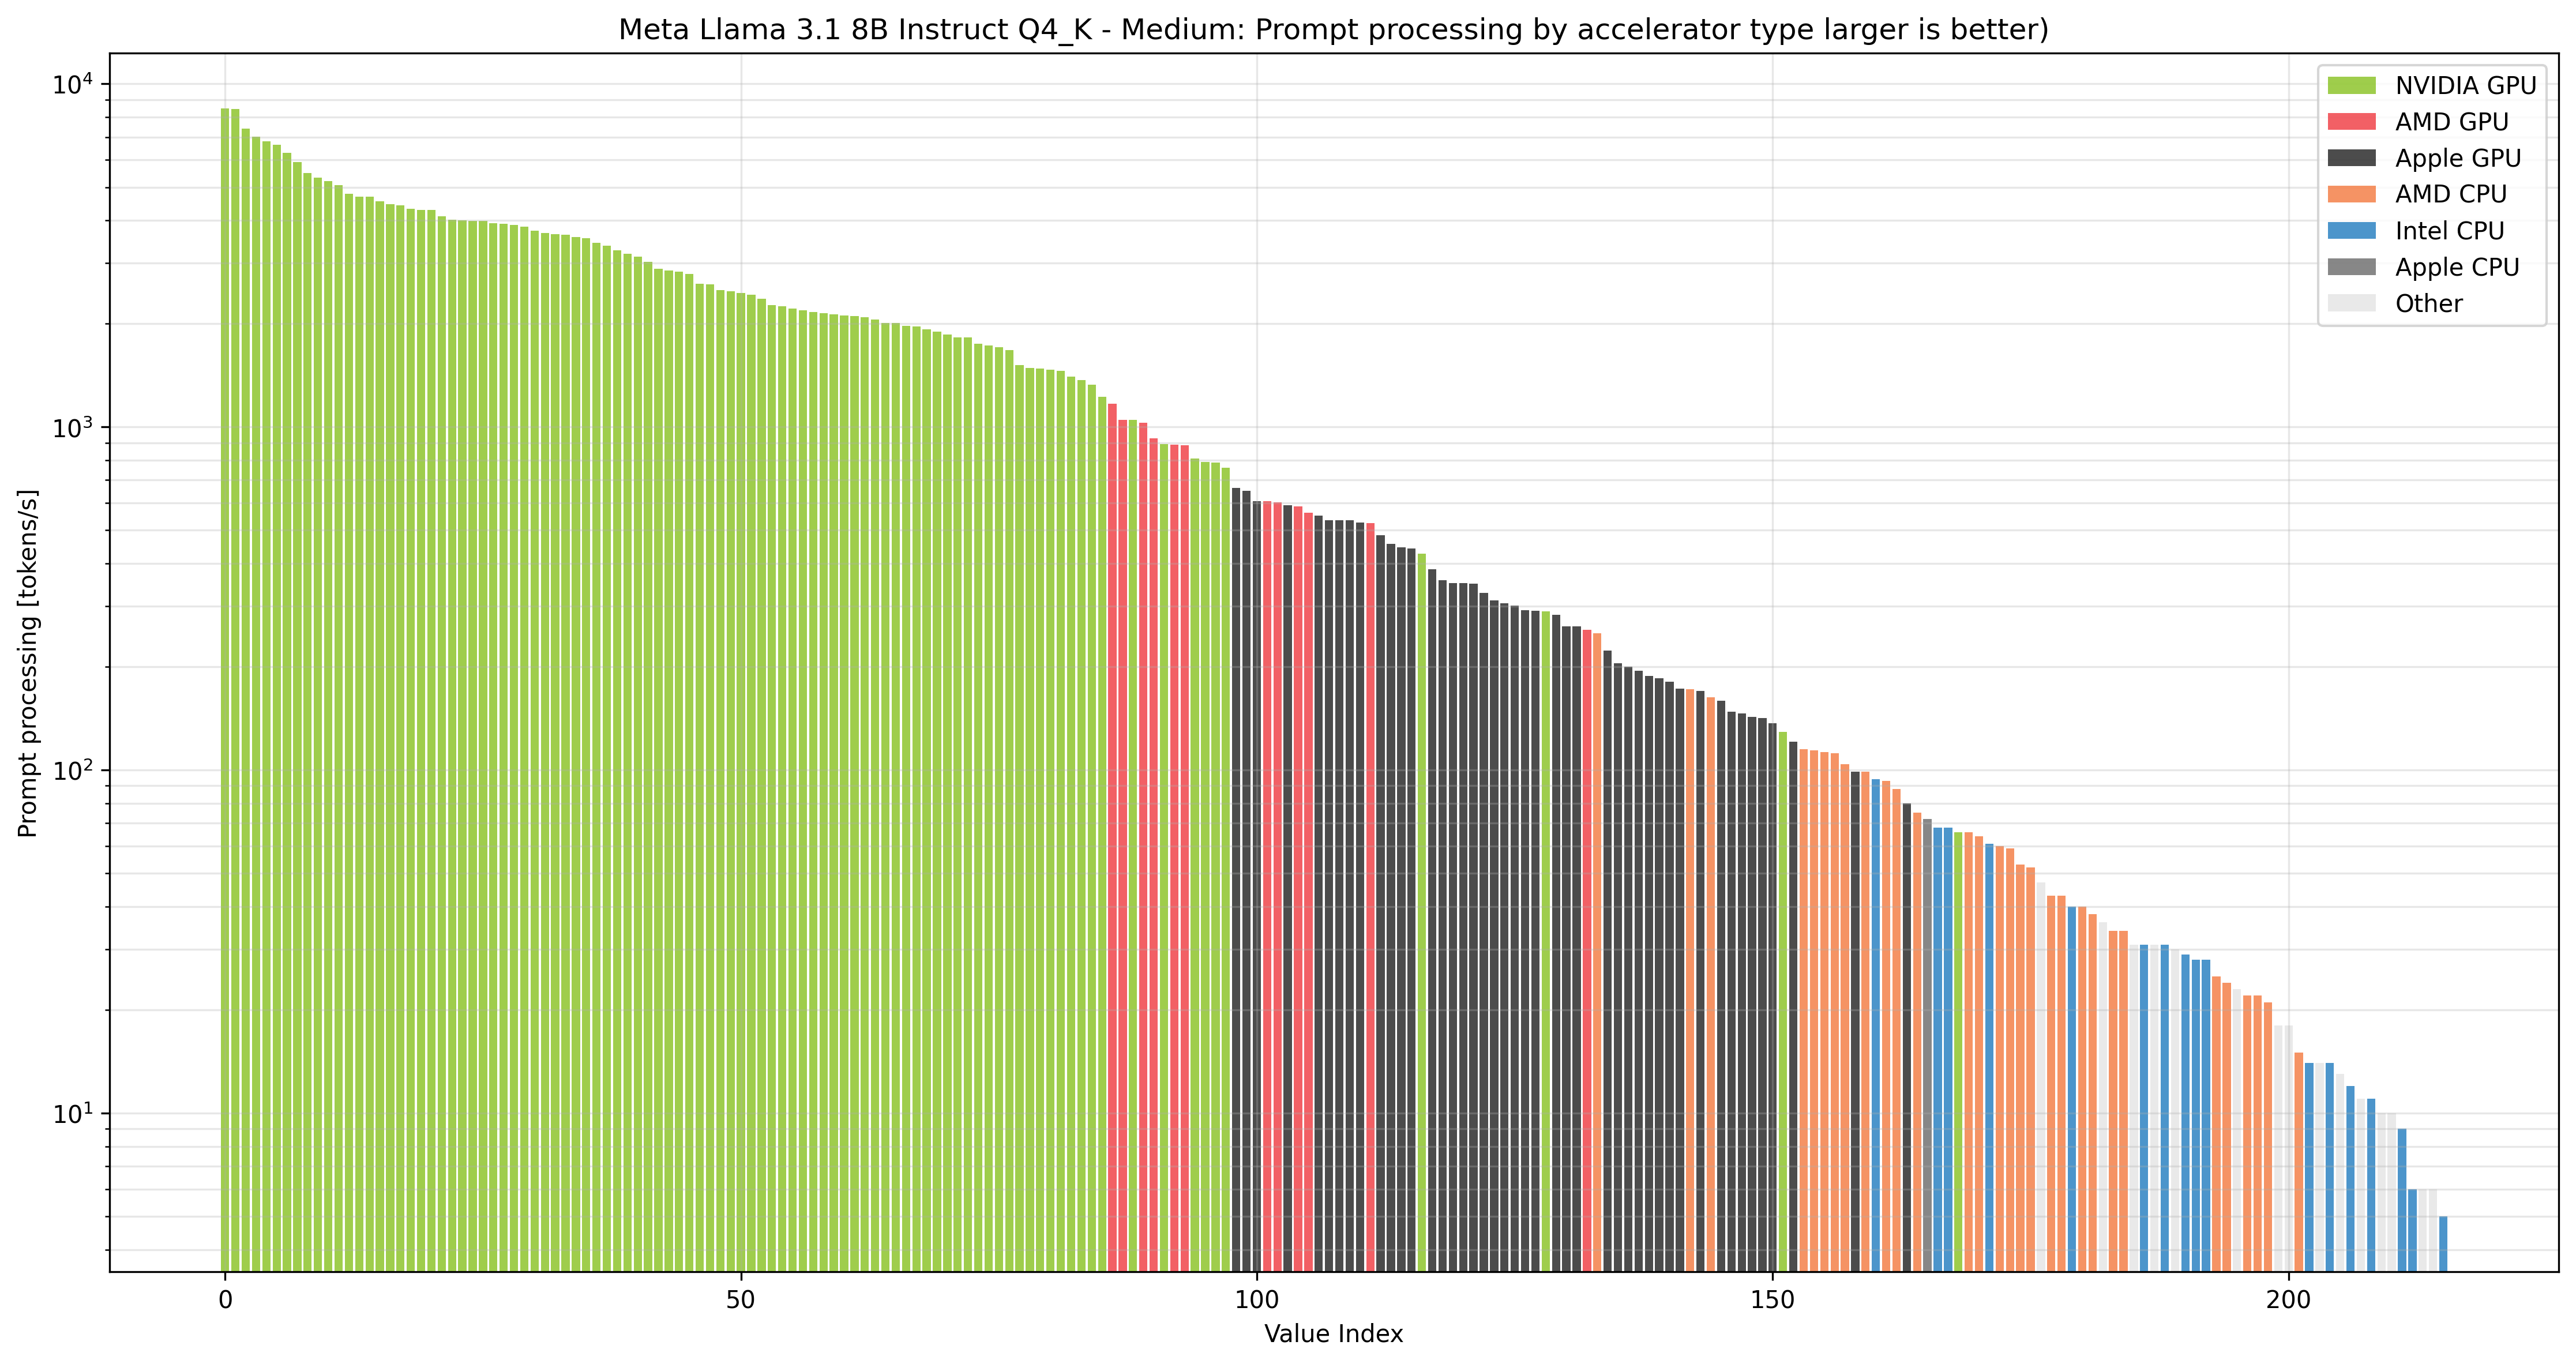

The file beside this chart, header and first rows:
test_num	test_date	gen_tps	ttft	ttft_unit	prompt_tps	localscore	model_name	model_quant	model_params	model_params_unit	accel_name	accel_type	accel_ram	accel_ram_unit	system_cpu	system_ram	system_ram_unit	system_os	accel_group
938	2025.05.24 01:41:00	138.0	146	ms	8479	2000	Meta Llama 3.1 8B Instruct	Q4_K - Medium	8000	M	NVIDIA RTX PRO 6000 Blackwell Workstatio…	GPU	95.0	GB	AMD Ryzen Threadripper 3970X 32-Core Pro…	125.6	GB	Linux	NVIDIA GPU
170	2025.03.30 20:09:00	106.0	161	ms	8441	1772	Meta Llama 3.1 8B Instruct	Q4_K - Medium	8000	M	NVIDIA GeForce RTX 5090	GPU	31.0	GB	AMD Ryzen 9 3900X 12-Core Processor (znv…	125.7	GB	Linux	NVIDIA GPU
532	2025.04.07 21:30:00	103.0	180	ms	7398	1617	Meta Llama 3.1 8B Instruct	Q4_K - Medium	8000	M	NVIDIA GeForce RTX 4090	GPU	24.0	GB	13th Gen Intel Core i7-13700K (alderlake…	63.8	GB	Windows	NVIDIA GPU
630	2025.04.09 07:28:00	84.2	189	ms	7015	1461	Meta Llama 3.1 8B Instruct	Q4_K - Medium	8000	M	NVIDIA GeForce RTX 4090	GPU	24.0	GB	AMD Ryzen 9 3900X 12-Core Processor (znv…	31.9	GB	Windows	NVIDIA GPU
682	2025.04.10 19:37:00	121.0	199	ms	6808	1605	Meta Llama 3.1 8B Instruct	Q4_K - Medium	8000	M	NVIDIA RTX 6000 Ada Generation	GPU	47.0	GB	AMD Ryzen Threadripper PRO 5975WX 32-Cor…	503.5	GB	Linux	NVIDIA GPU
146	2025.03.28 22:22:00	122.0	190	ms	6657	1625	Meta Llama 3.1 8B Instruct	Q4_K - Medium	8000	M	NVIDIA GeForce RTX 4090	GPU	24.0	GB	AMD EPYC 7B13 64-Core Processor (znver3)	2004	GB	Linux	NVIDIA GPU
156	2025.03.28 23:02:00	43.2	207	ms	6307	1096	Meta Llama 3.1 8B Instruct	Q4_K - Medium	8000	M	NVIDIA GeForce RTX 5090	GPU	31.0	GB	AMD EPYC 9554 64-Core Processor (znver4)	377.4	GB	Linux	NVIDIA GPU
80	2025.03.28 21:15:00	58.3	229	ms	5925	1148	Meta Llama 3.1 8B Instruct	Q4_K - Medium	8000	M	NVIDIA GeForce RTX 4090	GPU	24.0	GB	AMD Ryzen 9 7950X 16-Core Processor (znv…	125.0	GB	Linux	NVIDIA GPU
90	2025.03.28 21:24:00	51.3	252	ms	5487	1038	Meta Llama 3.1 8B Instruct	Q4_K - Medium	8000	M	NVIDIA RTX 6000 Ada Generation	GPU	48.0	GB	AMD EPYC 9354 32-Core Processor (znver4)	755.5	GB	Linux	NVIDIA GPU
88	2025.03.28 21:23:00	45.9	262	ms	5328	977	Meta Llama 3.1 8B Instruct	Q4_K - Medium	8000	M	NVIDIA L40S	GPU	45.0	GB	AMD EPYC 9354 32-Core Processor (znver4)	755.6	GB	Linux	NVIDIA GPU
71	2025.03.28 21:04:00	120.0	236	ms	5202	1382	Meta Llama 3.1 8B Instruct	Q4_K - Medium	8000	M	NVIDIA H100 PCIe	GPU	79.0	GB	Intel Xeon Platinum 8352Y CPU @ 2.20GHz …	2016	GB	Linux	NVIDIA GPU
85	2025.03.28 21:20:00	45.1	274	ms	5065	941	Meta Llama 3.1 8B Instruct	Q4_K - Medium	8000	M	NVIDIA L40	GPU	44.0	GB	AMD EPYC 9354 32-Core Processor (znver4)	755.6	GB	Linux	NVIDIA GPU
519	2025.04.07 20:03:00	90.1	274	ms	4789	1164	Meta Llama 3.1 8B Instruct	Q4_K - Medium	8000	M	NVIDIA GeForce RTX 4080	GPU	16.0	GB	Intel Core i5-14600K (alderlake)	63.8	GB	Windows	NVIDIA GPU
92	2025.03.28 21:26:00	42.4	263	ms	4687	911	Meta Llama 3.1 8B Instruct	Q4_K - Medium	8000	M	NVIDIA H100 80GB HBM3	GPU	79.0	GB	Intel Xeon Platinum 8470 (sapphirerapids…	1007	GB	Linux	NVIDIA GPU
1183	2025.07.06 16:07:00	45.8	282	ms	4682	912	Meta Llama 3.1 8B Instruct	Q4_K - Medium	8000	M	NVIDIA GeForce RTX 5090	GPU	31.0	GB	AMD Ryzen 9 9950X3D 16-Core Processor	62.3	GB	Linux	NVIDIA GPU
144	2025.03.28 22:21:00	94.5	291	ms	4546	1139	Meta Llama 3.1 8B Instruct	Q4_K - Medium	8000	M	NVIDIA GeForce RTX 4070 Ti SUPER	GPU	16.0	GB	AMD EPYC 7352 24-Core Processor (znver2)	125.7	GB	Linux	NVIDIA GPU
104	2025.03.28 21:41:00	54.4	301	ms	4461	931	Meta Llama 3.1 8B Instruct	Q4_K - Medium	8000	M	NVIDIA GeForce RTX 4080 SUPER	GPU	16.0	GB	AMD Ryzen 5 7600 6-Core Processor (znver…	30.6	GB	Linux	NVIDIA GPU
489	2025.04.07 11:17:00	44.9	289	ms	4428	883	Meta Llama 3.1 8B Instruct	Q4_K - Medium	8000	M	NVIDIA GeForce RTX 5080	GPU	15.0	GB	AMD Ryzen 9 9950X3D 16-Core Processor	60.4	GB	Linux	NVIDIA GPU
169	2025.03.30 20:08:00	79.8	315	ms	4323	1031	Meta Llama 3.1 8B Instruct	Q4_K - Medium	8000	M	NVIDIA GeForce RTX 5070 Ti	GPU	15.0	GB	Intel Core i5-14600KF (alderlake)	62.6	GB	Linux	NVIDIA GPU
81	2025.03.28 21:15:00	37.1	289	ms	4299	820	Meta Llama 3.1 8B Instruct	Q4_K - Medium	8000	M	NVIDIA H100 NVL	GPU	93.0	GB	AMD EPYC 9374F 32-Core Processor (znver4…	1449	GB	Linux	NVIDIA GPU
557	2025.04.08 06:20:00	82.5	305	ms	4285	1051	Meta Llama 3.1 8B Instruct	Q4_K - Medium	8000	M	NVIDIA GeForce RTX 4070 Ti SUPER	GPU	16.0	GB	AMD Ryzen 9 5900X 12-Core Processor (znv…	127.9	GB	Windows	NVIDIA GPU
129	2025.03.28 22:11:00	111.0	310	ms	4120	1138	Meta Llama 3.1 8B Instruct	Q4_K - Medium	8000	M	NVIDIA GeForce RTX 3090 Ti	GPU	24.0	GB	Intel Xeon CPU E5-2699 v3 @ 2.30GHz (has…	125.8	GB	Linux	NVIDIA GPU
1014	2025.06.07 01:43:00	25.8	330	ms	4014	679	Meta Llama 3.1 8B Instruct	Q4_K - Medium	8000	M	NVIDIA GeForce RTX 4090	GPU	24.0	GB	AMD Ryzen 7 7800X3D 8-Core Processor (zn…	63.6	GB	Windows	NVIDIA GPU
142	2025.03.28 22:20:00	77.2	341	ms	4006	968	Meta Llama 3.1 8B Instruct	Q4_K - Medium	8000	M	NVIDIA GeForce RTX 4070 Ti	GPU	12.0	GB	AMD EPYC 7542 32-Core Processor (znver2)	125.7	GB	Linux	NVIDIA GPU
421	2025.04.06 20:13:00	113.0	326	ms	3991	1113	Meta Llama 3.1 8B Instruct	Q4_K - Medium	8000	M	NVIDIA GeForce RTX 3090	GPU	24.0	GB	AMD Ryzen 9 5950X 16-Core Processor (znv…	62.7	GB	Linux	NVIDIA GPU
509	2025.04.07 18:47:00	69.1	345	ms	3985	927	Meta Llama 3.1 8B Instruct	Q4_K - Medium	8000	M	NVIDIA GeForce RTX 4070 Ti	GPU	12.0	GB	13th Gen Intel Core i7-13700K (alderlake…	63.7	GB	Windows	NVIDIA GPU
193	2025.04.03 19:52:00	109.0	331	ms	3928	1089	Meta Llama 3.1 8B Instruct	Q4_K - Medium	8000	M	NVIDIA GeForce RTX 3090 Ti	GPU	24.0	GB	11th Gen Intel Core i5-11400F @ 2.60GHz …	62.7	GB	Linux	NVIDIA GPU
444	2025.04.06 23:45:00	68.0	350	ms	3916	913	Meta Llama 3.1 8B Instruct	Q4_K - Medium	8000	M	NVIDIA GeForce RTX 4070 Ti	GPU	12.0	GB	13th Gen Intel Core i7-13700K (alderlake…	63.7	GB	Windows	NVIDIA GPU
1092	2025.06.23 09:20:00	85.4	329	ms	3876	1002	Meta Llama 3.1 8B Instruct	Q4_K - Medium	8000	M	NVIDIA GeForce RTX 3090	GPU	24.0	GB	AMD Ryzen 9 5900X 12-Core Processor (znv…	53.6	GB	Linux	NVIDIA GPU
220	2025.04.04 00:35:00	55.7	352	ms	3834	847	Meta Llama 3.1 8B Instruct	Q4_K - Medium	8000	M	NVIDIA GeForce RTX 4070 Ti SUPER	GPU	16.0	GB	AMD Ryzen 7 3700X 8-Core Processor (znve…	63.9	GB	Windows	NVIDIA GPU
134	2025.03.28 22:16:00	104.0	343	ms	3739	1042	Meta Llama 3.1 8B Instruct	Q4_K - Medium	8000	M	NVIDIA GeForce RTX 3080 Ti	GPU	12.0	GB	Intel Xeon CPU E5-2690 v4 @ 2.60GHz (bro…	125.7	GB	Linux	NVIDIA GPU
482	2025.04.07 09:34:00	68.0	370	ms	3682	878	Meta Llama 3.1 8B Instruct	Q4_K - Medium	8000	M	NVIDIA GeForce RTX 4070 SUPER	GPU	12.0	GB	13th Gen Intel Core i5-13600K (alderlake…	31.8	GB	Windows	NVIDIA GPU
1091	2025.06.23 09:14:00	83.1	347	ms	3641	955	Meta Llama 3.1 8B Instruct	Q4_K - Medium	8000	M	NVIDIA GeForce RTX 3090	GPU	24.0	GB	AMD Ryzen 9 5900X 12-Core Processor (znv…	53.6	GB	Linux	NVIDIA GPU
658	2025.04.10 00:03:00	103.0	352	ms	3637	1020	Meta Llama 3.1 8B Instruct	Q4_K - Medium	8000	M	NVIDIA GeForce RTX 3090	GPU	24.0	GB	AMD Ryzen 9 3900X 12-Core Processor (znv…	31.2	GB	Linux	NVIDIA GPU
65	2025.03.28 20:56:00	110.0	336	ms	3571	1054	Meta Llama 3.1 8B Instruct	Q4_K - Medium	8000	M	NVIDIA A100-SXM4-80GB	GPU	79.0	GB	AMD EPYC 7713 64-Core Processor (znver3)	1008	GB	Linux	NVIDIA GPU
1	2025.03.19 21:50:00	103.0	358	ms	3552	1008	Meta Llama 3.1 8B Instruct	Q4_K - Medium	8000	M	NVIDIA GeForce RTX 3090	GPU	24.0	GB	AMD EPYC 7352 24-Core Processor (znver2)	125.6	GB	Linux	NVIDIA GPU
52	2025.03.28 20:43:00	90.5	378	ms	3447	938	Meta Llama 3.1 8B Instruct	Q4_K - Medium	8000	M	NVIDIA RTX A6000	GPU	48.0	GB	AMD EPYC 7543 32-Core Processor (znver3)	503.7	GB	Linux	NVIDIA GPU
316	2025.04.05 23:50:00	45.5	382	ms	3371	738	Meta Llama 3.1 8B Instruct	Q4_K - Medium	8000	M	NVIDIA GeForce RTX 4070 SUPER	GPU	12.0	GB	AMD Ryzen 9 7950X3D 16-Core Processor (z…	61.9	GB	Linux	NVIDIA GPU
54	2025.03.28 20:44:00	80.6	401	ms	3270	870	Meta Llama 3.1 8B Instruct	Q4_K - Medium	8000	M	NVIDIA A40	GPU	44.0	GB	Intel Xeon Gold 6342 CPU @ 2.80GHz (icel…	503.5	GB	Linux	NVIDIA GPU
152	2025.03.28 22:27:00	76.3	415	ms	3192	838	Meta Llama 3.1 8B Instruct	Q4_K - Medium	8000	M	NVIDIA GeForce RTX 4070	GPU	12.0	GB	Intel Xeon CPU E5-2690 v2 @ 3.00GHz (ivy…	62.8	GB	Linux	NVIDIA GPU
139	2025.03.28 22:18:00	92.6	409	ms	3140	892	Meta Llama 3.1 8B Instruct	Q4_K - Medium	8000	M	NVIDIA GeForce RTX 3080	GPU	10.0	GB	AMD Ryzen 9 5900X 12-Core Processor (znv…	31.3	GB	Linux	NVIDIA GPU
764	2025.04.24 23:06:00	76.6	421	ms	3028	820	Meta Llama 3.1 8B Instruct	Q4_K - Medium	8000	M	NVIDIA GeForce RTX 3080	GPU	10.0	GB	AMD Ryzen 7 5800X 8-Core Processor (znve…	63.9	GB	Windows	NVIDIA GPU
55	2025.03.28 20:45:00	89.9	445	ms	2890	836	Meta Llama 3.1 8B Instruct	Q4_K - Medium	8000	M	NVIDIA RTX A5000	GPU	24.0	GB	AMD EPYC 7B13 64-Core Processor (znver3)	251.5	GB	Linux	NVIDIA GPU
347	2025.04.06 02:39:00	25.7	448	ms	2862	548	Meta Llama 3.1 8B Instruct	Q4_K - Medium	8000	M	NVIDIA GeForce RTX 4070 Ti	GPU	12.0	GB	AMD Ryzen 7 7800X3D 8-Core Processor (zn…	63.1	GB	Windows	NVIDIA GPU
356	2025.04.06 06:07:00	68.2	452	ms	2836	754	Meta Llama 3.1 8B Instruct	Q4_K - Medium	8000	M	NVIDIA GeForce RTX 3080	GPU	10.0	GB	AMD Ryzen Threadripper PRO 3955WX 16-Cor…	127.8	GB	Windows	NVIDIA GPU
1081	2025.06.20 00:20:00	75.7	441	ms	2792	783	Meta Llama 3.1 8B Instruct	Q4_K - Medium	8000	M	NVIDIA GeForce RTX 3080	GPU	10.0	GB	AMD Ryzen 7 5800X3D 8-Core Processor (zn…	63.9	GB	Windows	NVIDIA GPU
79	2025.03.28 21:14:00	56.5	518	ms	2617	658	Meta Llama 3.1 8B Instruct	Q4_K - Medium	8000	M	NVIDIA RTX 4000 Ada Generation	GPU	20.0	GB	AMD EPYC 7352 24-Core Processor (znver2)	251.6	GB	Linux	NVIDIA GPU
67	2025.03.28 20:59:00	37.1	519	ms	2601	571	Meta Llama 3.1 8B Instruct	Q4_K - Medium	8000	M	NVIDIA A100 80GB PCIe	GPU	79.0	GB	AMD EPYC 9374F 32-Core Processor (znver4…	1512	GB	Linux	NVIDIA GPU
125	2025.03.28 22:07:00	83.2	520	ms	2509	738	Meta Llama 3.1 8B Instruct	Q4_K - Medium	8000	M	NVIDIA GeForce RTX 3070 Ti	GPU	8.0	GB	AMD Ryzen 5 5500 (znver3)	86.3	GB	Linux	NVIDIA GPU
56	2025.03.28 20:45:00	77.6	522	ms	2484	718	Meta Llama 3.1 8B Instruct	Q4_K - Medium	8000	M	NVIDIA RTX A4500	GPU	20.0	GB	AMD EPYC 7352 24-Core Processor (znver2)	251.6	GB	Linux	NVIDIA GPU
634	2025.04.09 08:58:00	57.4	540	ms	2457	639	Meta Llama 3.1 8B Instruct	Q4_K - Medium	8000	M	NVIDIA RTX 3500 Ada Generation Laptop GP…	GPU	12.0	GB	13th Gen Intel Core i9-13980HX (alderlak…	191.7	GB	Windows	NVIDIA GPU
860	2025.05.13 08:03:00	60.6	557	ms	2427	641	Meta Llama 3.1 8B Instruct	Q4_K - Medium	8000	M	NVIDIA GeForce RTX 5060 Ti	GPU	15.0	GB	AMD Ryzen 7 5700X 8-Core Processor (znve…	62.7	GB	Linux	NVIDIA GPU
173	2025.03.30 20:12:00	37.0	578	ms	2360	532	Meta Llama 3.1 8B Instruct	Q4_K - Medium	8000	M	NVIDIA GeForce RTX 5070	GPU	12.0	GB	AMD Ryzen 7 9800X3D 8-Core Processor	123.5	GB	Linux	NVIDIA GPU
449	2025.04.07 00:34:00	49.1	614	ms	2267	566	Meta Llama 3.1 8B Instruct	Q4_K - Medium	8000	M	NVIDIA GeForce RTX 4060 Ti	GPU	16.0	GB	AMD Ryzen 5 4600G with Radeon Graphics (…	94.1	GB	Linux	NVIDIA GPU
9	2025.03.19 22:20:00	49.3	612	ms	2247	565	Meta Llama 3.1 8B Instruct	Q4_K - Medium	8000	M	NVIDIA GeForce RTX 4060 Ti	GPU	16.0	GB	AMD EPYC 7352 24-Core Processor (znver2)	125.6	GB	Linux	NVIDIA GPU
840	2025.05.07 18:55:00	44.8	621	ms	2217	543	Meta Llama 3.1 8B Instruct	Q4_K - Medium	8000	M	NVIDIA GeForce RTX 4060 Ti	GPU	16.0	GB	11th Gen Intel Core i7-11700F @ 2.50GHz …	31.9	GB	Windows	NVIDIA GPU
128	2025.03.28 22:10:00	63.4	595	ms	2184	615	Meta Llama 3.1 8B Instruct	Q4_K - Medium	8000	M	NVIDIA GeForce RTX 3070	GPU	8.0	GB	Intel Xeon CPU E5-2650 v4 @ 2.20GHz (bro…	62.6	GB	Linux	NVIDIA GPU
469	2025.04.07 04:09:00	60.5	611	ms	2160	598	Meta Llama 3.1 8B Instruct	Q4_K - Medium	8000	M	NVIDIA GeForce RTX 3070	GPU	8.0	GB	AMD Ryzen 5 5600X 6-Core Processor (znve…	31.9	GB	Windows	NVIDIA GPU
429	2025.04.06 21:29:00	60.3	609	ms	2145	596	Meta Llama 3.1 8B Instruct	Q4_K - Medium	8000	M	NVIDIA GeForce RTX 3070	GPU	8.0	GB	AMD Ryzen 7 5700X 8-Core Processor (znve…	31.9	GB	Windows	NVIDIA GPU
143	2025.03.28 22:21:00	49.6	645	ms	2130	547	Meta Llama 3.1 8B Instruct	Q4_K - Medium	8000	M	NVIDIA GeForce RTX 4060 Ti	GPU	16.0	GB	AMD EPYC 7K62 48-Core Processor (znver2)	503.5	GB	Linux	NVIDIA GPU
... 156 more rows
